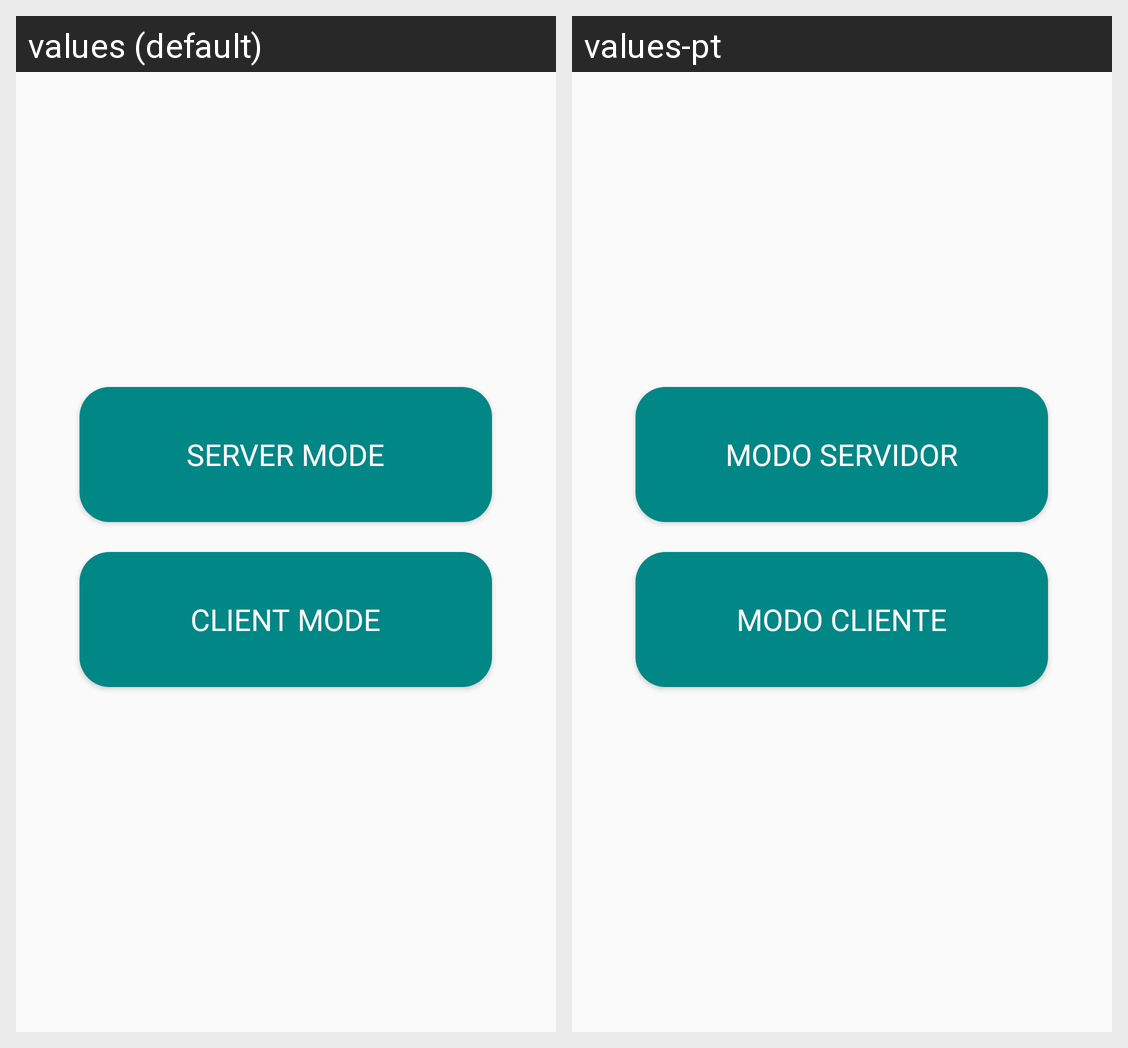

Strings drawn on this Android screen and how each of the app's shown locales translates them:
Android screen res/layout/activity_multi_player_network.xml rendered under 2 locales, left to right: values (default), values-pt. Device: Nexus 5 (rendered at 1080×1920; each locale shown at half size, 540×960, under a caption strip naming it); theme Theme.TP_AMOV.
Strings drawn on this screen, with the default value and each locale's value (text and hints the layout hard-codes, and strings that could not be matched under every locale, appear in the picture but are not listed):

server_mode
  values: Server Mode
  values-pt: Modo Servidor

client_mode
  values: Client Mode
  values-pt: Modo Cliente
